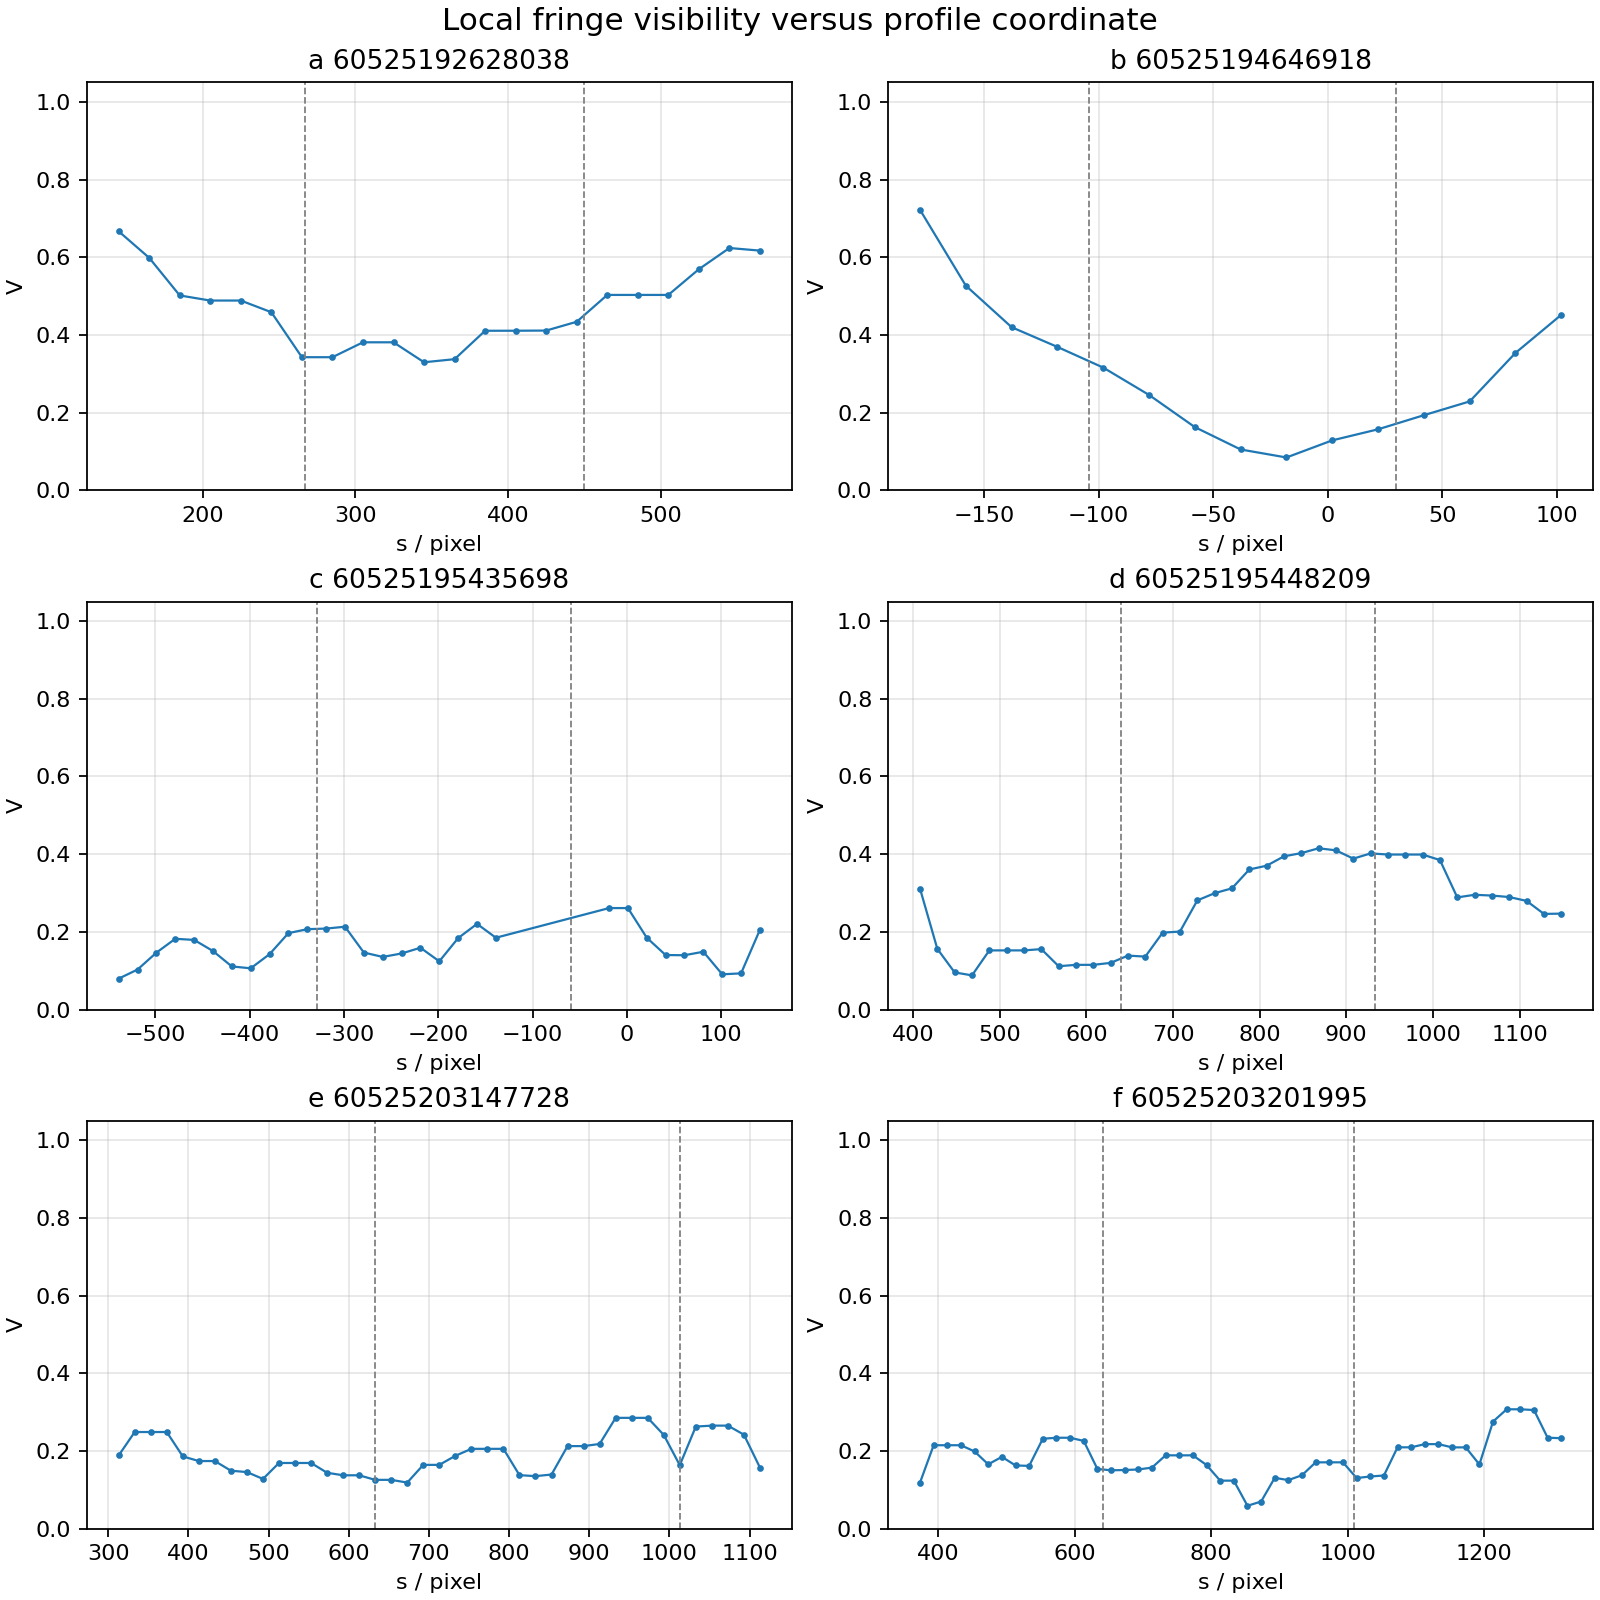

Values plotted in this chart, from the file beside it:
image, label, profile_angle_deg, s_pixel, visibility, mean_intensity
Pic_20260525192628038.png, 图(a), -6.0, 145.0, 0.6667, 90.52
Pic_20260525192628038.png, 图(a), -6.0, 165.0, 0.5985, 120.2
Pic_20260525192628038.png, 图(a), -6.0, 185.0, 0.5017, 154.1
Pic_20260525192628038.png, 图(a), -6.0, 205.0, 0.4886, 166.6
Pic_20260525192628038.png, 图(a), -6.0, 225.0, 0.4886, 162.1
Pic_20260525192628038.png, 图(a), -6.0, 245.0, 0.4585, 181.3
Pic_20260525192628038.png, 图(a), -6.0, 265.0, 0.3428, 207.9
Pic_20260525192628038.png, 图(a), -6.0, 285.0, 0.3428, 208.5
Pic_20260525192628038.png, 图(a), -6.0, 305.0, 0.3811, 187.8
Pic_20260525192628038.png, 图(a), -6.0, 325.0, 0.3811, 193.9
Pic_20260525192628038.png, 图(a), -6.0, 345.0, 0.3298, 215.2
Pic_20260525192628038.png, 图(a), -6.0, 365.0, 0.3377, 209.5
Pic_20260525192628038.png, 图(a), -6.0, 385.0, 0.4108, 184.5
Pic_20260525192628038.png, 图(a), -6.0, 405.0, 0.4109, 186.2
Pic_20260525192628038.png, 图(a), -6.0, 425.0, 0.4114, 207.1
Pic_20260525192628038.png, 图(a), -6.0, 445.0, 0.434, 197.8
Pic_20260525192628038.png, 图(a), -6.0, 465.0, 0.503, 169.6
Pic_20260525192628038.png, 图(a), -6.0, 485.0, 0.503, 169.1
Pic_20260525192628038.png, 图(a), -6.0, 505.0, 0.503, 185.5
Pic_20260525192628038.png, 图(a), -6.0, 525.0, 0.5692, 163.8
Pic_20260525192628038.png, 图(a), -6.0, 545.0, 0.6237, 131
Pic_20260525192628038.png, 图(a), -6.0, 565.0, 0.617, 118.3
Pic_20260525194646918.png, 图(b), -50.0, -178.0, 0.722, 78
Pic_20260525194646918.png, 图(b), -50.0, -158.0, 0.5269, 101.8
Pic_20260525194646918.png, 图(b), -50.0, -138.0, 0.42, 124.7
Pic_20260525194646918.png, 图(b), -50.0, -118.0, 0.3692, 146.2
Pic_20260525194646918.png, 图(b), -50.0, -98.0, 0.3161, 167.5
Pic_20260525194646918.png, 图(b), -50.0, -78.0, 0.2457, 187.2
Pic_20260525194646918.png, 图(b), -50.0, -58.0, 0.163, 202.2
Pic_20260525194646918.png, 图(b), -50.0, -38.0, 0.1054, 210.1
Pic_20260525194646918.png, 图(b), -50.0, -18.0, 0.08479, 211.7
Pic_20260525194646918.png, 图(b), -50.0, 2.0, 0.1288, 207.6
Pic_20260525194646918.png, 图(b), -50.0, 22.0, 0.1573, 198.8
Pic_20260525194646918.png, 图(b), -50.0, 42.0, 0.1936, 185.7
Pic_20260525194646918.png, 图(b), -50.0, 62.0, 0.2291, 169.1
Pic_20260525194646918.png, 图(b), -50.0, 82.0, 0.3538, 148.8
Pic_20260525194646918.png, 图(b), -50.0, 102.0, 0.4519, 126.6
Pic_20260525195435698.png, 图(c), -60.0, -539.0, 0.07982, 196
Pic_20260525195435698.png, 图(c), -60.0, -519.0, 0.1032, 197.1
Pic_20260525195435698.png, 图(c), -60.0, -499.0, 0.1467, 192.1
Pic_20260525195435698.png, 图(c), -60.0, -479.0, 0.1823, 182.4
Pic_20260525195435698.png, 图(c), -60.0, -459.0, 0.1795, 170.8
Pic_20260525195435698.png, 图(c), -60.0, -439.0, 0.1508, 159.2
Pic_20260525195435698.png, 图(c), -60.0, -419.0, 0.1112, 149.6
Pic_20260525195435698.png, 图(c), -60.0, -399.0, 0.1064, 141.4
Pic_20260525195435698.png, 图(c), -60.0, -379.0, 0.1428, 133.3
Pic_20260525195435698.png, 图(c), -60.0, -359.0, 0.1969, 124.8
Pic_20260525195435698.png, 图(c), -60.0, -339.0, 0.2071, 115.8
Pic_20260525195435698.png, 图(c), -60.0, -319.0, 0.2086, 107
Pic_20260525195435698.png, 图(c), -60.0, -299.0, 0.2134, 97.74
Pic_20260525195435698.png, 图(c), -60.0, -279.0, 0.1469, 90.12
Pic_20260525195435698.png, 图(c), -60.0, -259.0, 0.1357, 84.15
Pic_20260525195435698.png, 图(c), -60.0, -239.0, 0.1446, 79.23
Pic_20260525195435698.png, 图(c), -60.0, -219.0, 0.1593, 74.45
Pic_20260525195435698.png, 图(c), -60.0, -199.0, 0.1244, 70.14
Pic_20260525195435698.png, 图(c), -60.0, -179.0, 0.1842, 65.59
Pic_20260525195435698.png, 图(c), -60.0, -159.0, 0.2207, 60.31
Pic_20260525195435698.png, 图(c), -60.0, -139.0, 0.1851, 55.82
Pic_20260525195435698.png, 图(c), -60.0, -19.0, 0.2614, 55.72
Pic_20260525195435698.png, 图(c), -60.0, 1.0, 0.2614, 58.66
... 134 more rows
